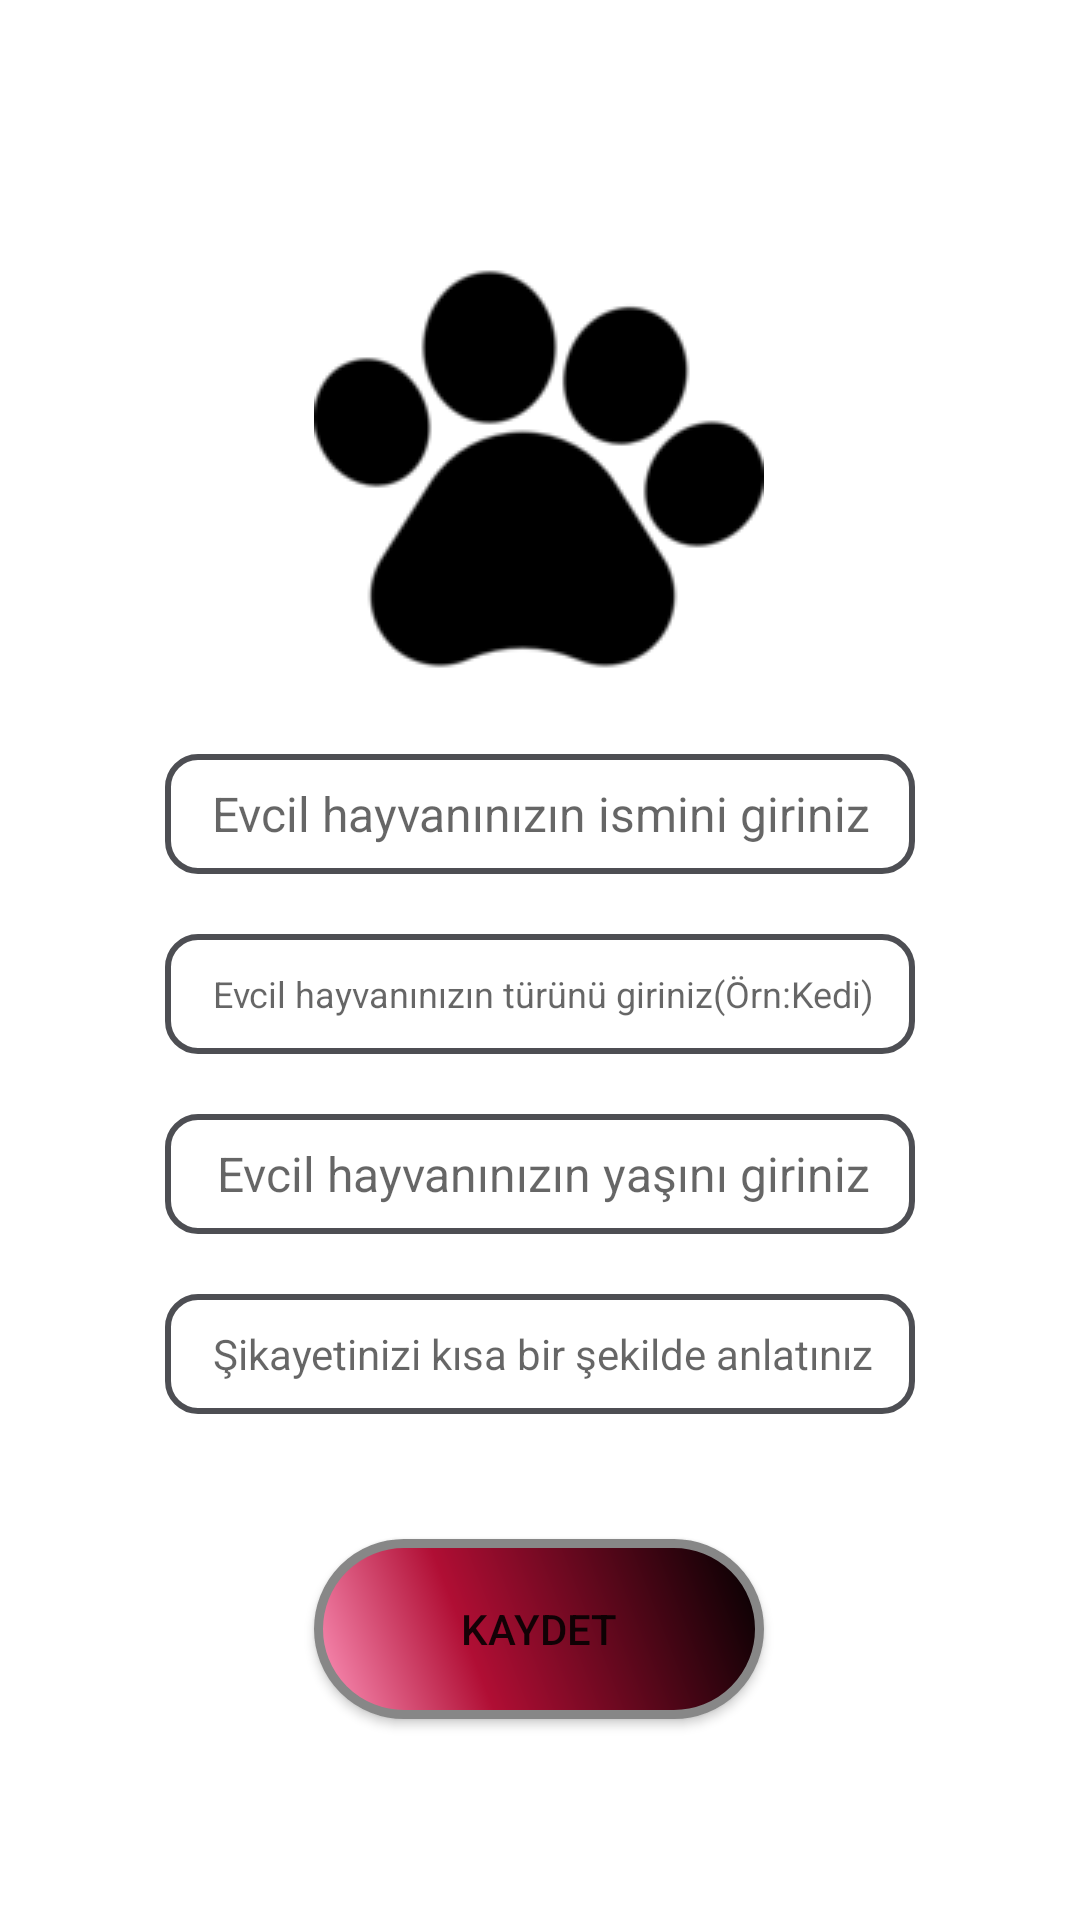

Produce the Android XML layout that renders to this screen, including the resource entries it uses.
<!-- AndroidManifest.xml: application theme Theme.VeterinerRandevu -->
<!-- res/layout/activity_add_animal.xml -->
<?xml version="1.0" encoding="utf-8"?>
<androidx.constraintlayout.widget.ConstraintLayout xmlns:android="http://schemas.android.com/apk/res/android"
    xmlns:app="http://schemas.android.com/apk/res-auto"
    xmlns:tools="http://schemas.android.com/tools"
    android:layout_width="match_parent"
    android:layout_height="match_parent"
    android:orientation="vertical">

    <ImageView
        android:id="@+id/newAnimalIcon"
        android:layout_width="150dp"
        android:layout_height="150dp"
        android:background="@drawable/patix"
        app:layout_constraintBottom_toBottomOf="parent"
        app:layout_constraintEnd_toEndOf="parent"
        app:layout_constraintHorizontal_bias="0.498"
        app:layout_constraintStart_toStartOf="parent"
        app:layout_constraintTop_toTopOf="parent"
        app:layout_constraintVertical_bias="0.166" />

    <EditText
        android:id="@+id/newAnimal_isim"
        android:layout_width="250dp"
        android:layout_height="40dp"
        android:layout_marginTop="20dp"
        android:background="@drawable/custom_input"
        android:paddingLeft="1dp"
        android:drawablePadding="12dp"
        android:hint="Evcil hayvanınızın ismini giriniz"
        android:inputType="text"
        android:textAlignment="center"
        android:textSize="16sp"
        app:layout_constraintEnd_toEndOf="parent"
        app:layout_constraintStart_toStartOf="parent"
        app:layout_constraintTop_toBottomOf="@id/newAnimalIcon"
        app:layout_editor_absoluteX="-28dp" />

    <EditText
        android:id="@+id/newAnimal_tur"
        android:layout_width="250dp"
        android:layout_height="40dp"
        android:layout_marginTop="20dp"
        android:foregroundGravity="center"
        android:background="@drawable/custom_input"
        android:paddingLeft="2dp"
        android:drawablePadding="12dp"
        android:hint="Evcil hayvanınızın türünü giriniz(Örn:Kedi)"
        android:textAlignment="center"
        android:inputType="text"
        android:textSize="12sp"
        app:layout_constraintEnd_toEndOf="parent"
        app:layout_constraintStart_toStartOf="parent"
        app:layout_constraintTop_toBottomOf="@id/newAnimal_isim"
        app:layout_editor_absoluteX="-28dp" />

    <EditText
        android:id="@+id/newAnimal_yas"
        android:layout_width="250dp"
        android:layout_height="40dp"
        android:layout_marginTop="20dp"
        android:background="@drawable/custom_input"
        android:paddingLeft="2dp"
        android:drawablePadding="12dp"
        android:hint="Evcil hayvanınızın yaşını giriniz"
        android:inputType="number"
        android:textAlignment="center"
        android:textSize="16sp"
        app:layout_constraintEnd_toEndOf="parent"
        app:layout_constraintStart_toStartOf="parent"
        app:layout_constraintTop_toBottomOf="@id/newAnimal_tur"
        app:layout_editor_absoluteX="-28dp" />

    <EditText
        android:id="@+id/newAnimal_sikayet"
        android:layout_width="250dp"
        android:layout_height="40dp"
        android:layout_marginTop="20sp"
        android:background="@drawable/custom_input"
        android:paddingLeft="2dp"
        android:drawablePadding="12dp"
        android:hint="Şikayetinizi kısa bir şekilde anlatınız"
        android:textAlignment="center"
        android:inputType="text"
        android:textSize="14sp"
        app:layout_constraintEnd_toEndOf="parent"
        app:layout_constraintStart_toStartOf="parent"
        app:layout_constraintTop_toBottomOf="@id/newAnimal_yas"
        app:layout_editor_absoluteX="-28dp" />

    <Button
        android:id="@+id/newAnimal_save"
        android:layout_width="150dp"
        android:layout_height="wrap_content"
        android:layout_marginTop="20dp"
        android:onClick="saveAnimal"
        android:text="Kaydet"
        android:background="@drawable/buttonshape"
        app:layout_constraintBottom_toBottomOf="parent"
        app:layout_constraintEnd_toEndOf="parent"
        app:layout_constraintHorizontal_bias="0.498"
        app:layout_constraintStart_toStartOf="parent"
        app:layout_constraintTop_toBottomOf="@id/newAnimal_sikayet"
        app:layout_constraintVertical_bias="0.243" />


</androidx.constraintlayout.widget.ConstraintLayout>
<!-- resources referenced by this layout -->
<resources>
  <!-- drawable buttonshape (drawable) -->
  <?xml version="1.0" encoding="utf-8"?>
  <shape
      xmlns:android="http://schemas.android.com/apk/res/android"
      android:shape="rectangle" >
      <corners
          android:radius="100dp"
          />
      <gradient
          android:angle="45"
          android:centerX="35%"
          android:centerColor="@color/centerColor"
          android:startColor="@color/startColor"
          android:endColor="#000000"
          android:type="linear"
          />
      <padding
          android:left="10dp"
          android:top="10dp"
          android:right="10dp"
          android:bottom="10dp"
          />
      <size
          android:width="100dp"
          android:height="60dp"
          />
      <stroke
          android:width="3dp"
          android:color="#878787"
          />
  </shape>
  <!-- drawable custom_input (drawable) -->
  <?xml version="1.0" encoding="utf-8"?>
  <selector xmlns:android="http://schemas.android.com/apk/res/android">
  
      <item android:state_enabled="true" android:state_focused="true">
          <shape android:shape="rectangle">
              <solid android:color="@android:color/white"/>
              <corners android:radius="10dp"/>
              <stroke android:color="@color/edittextThemeOnFocused" android:width="2dp"/>
  
          </shape>
      </item>
  
      <item android:state_enabled="true">
          <shape android:shape="rectangle">
              <solid android:color="@android:color/white"/>
              <corners android:radius="10dp"/>
              <stroke android:color="@color/edittextThemeNotFocused" android:width="2dp"/>
  
          </shape>
      </item>
  
  </selector>
  <!-- drawable patix: png bitmap (drawable, 3768 bytes) -->
  <style name="Theme.VeterinerRandevu" parent="Theme.MaterialComponents.DayNight.DarkActionBar">
          
          <item name="colorPrimary">@color/mainTheme</item>
          <item name="colorPrimaryVariant">@color/mainTheme</item>
          <item name="colorOnPrimary">@color/white</item>
          
          <item name="colorSecondary">@color/teal_200</item>
          <item name="colorSecondaryVariant">@color/teal_700</item>
           <item name="colorOnSecondary">@color/black</item>
          
          <item name="android:statusBarColor">?attr/colorPrimaryVariant</item>
          
      </style>
  <color name="centerColor">#B00E34</color>
  <color name="startColor">#FF96BD</color>
  <color name="edittextThemeOnFocused">#CC0000</color>
  <color name="edittextThemeNotFocused">#4D4E53</color>
  <color name="mainTheme">#750505</color>
  <color name="white">#FFFFFFFF</color>
  <color name="teal_200">#FF03DAC5</color>
  <color name="teal_700">#FF018786</color>
  <color name="black">#FF000000</color>
</resources>
